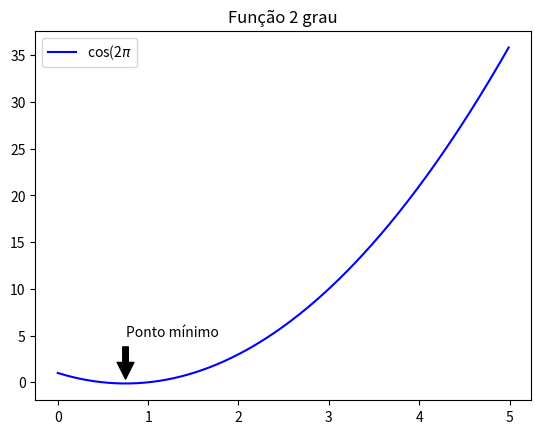

Write the Python code that produced this figure.
"""
Mudança no nosso código:

plt.annotate(varios parametros):
    - uma str com o texto que deseja anotar no gráfico;
    - xy = a posição x e y do texto. Com esse comando, é possível posicionar o local em que a str faz referência
    - xytext = posição no gráfico onde a str é escrita
    - arrowprops: recebe um dicionário tal que a chave desse dicionário é a cor da seta, e o valor é um valor numérico que diz o quanto a seta será encurtada.

# Exemplo
# plt.annotate('Valor Máximo', xy=(2, 1), xytext(3, 1.5), arrowprops=dict(facecolor='black', shrink=0.05))

# Exemplo 01:

import matplotlib.pyplot as plt 
import numpy as np 

t = np.arange(0, 5, 0.01)
s = np.cos(2 * np.pi * t)

plt.plot(t, s, label='cos(2$\pi$', color='blue')
plt.annotate('Valor Máximo', xy=(2, 1), xytext=(3, 1.5), arrowprops=dict(facecolor='black', shrink=0.1))
plt.legend()
plt.title('Função Cosseno')
plt.ylim(-2, 2)
plt.show()

"""

import matplotlib.pyplot as plt 
import numpy as np 

t = np.arange(0, 5, 0.01)
y = 2 * t ** 2 - 3*t +1

y_minimo = min(y)
x_minimo = 0

for i in zip(t, y): #list(zip object) - [x, y]
    if i[1] == y_minimo:
        x_minimo = i[0]

plt.plot(t, y, label='cos(2$\pi$', color='blue')
plt.annotate('Ponto mínimo', 
            xy=(x_minimo, y_minimo), xytext=(x_minimo, y_minimo + 5), arrowprops=dict(facecolor='black', shrink=0.1))
plt.legend()
plt.title('Função 2 grau')
#plt.ylim(-2, 2)
plt.show()